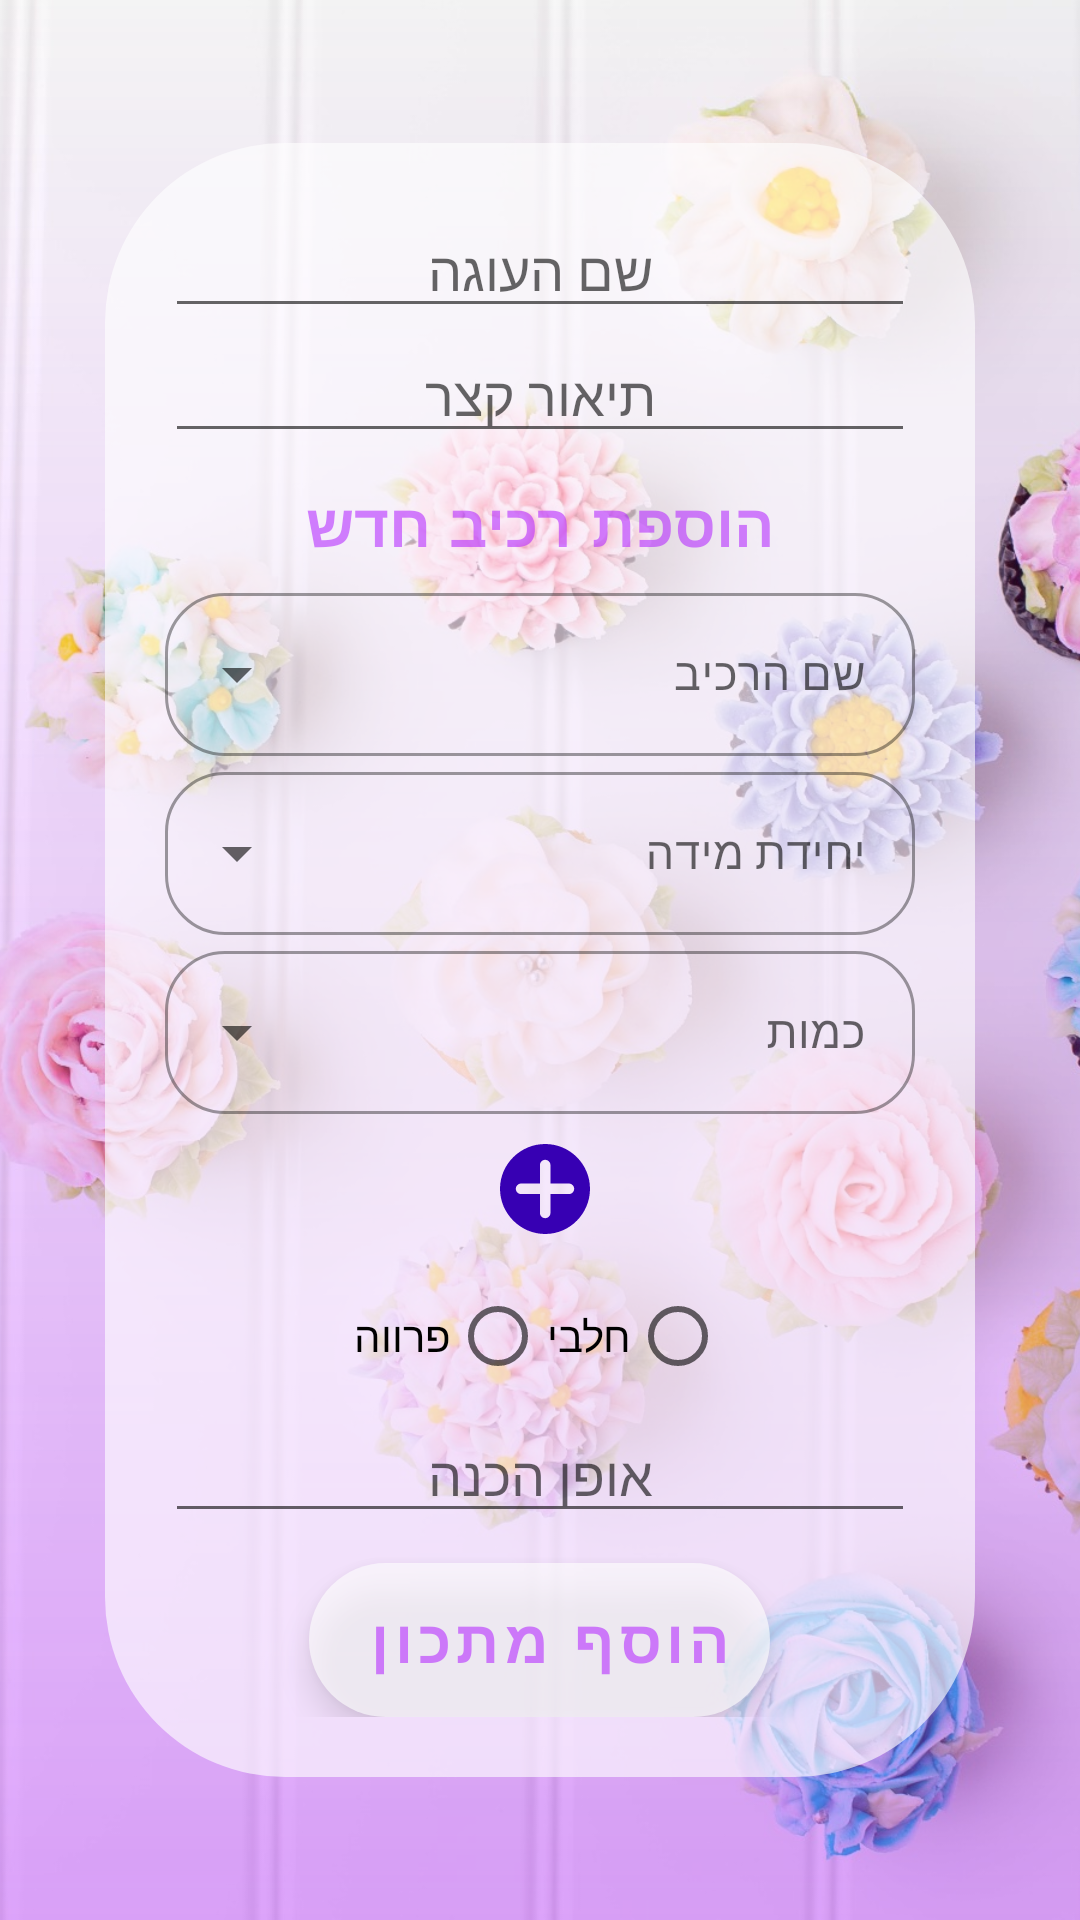

Here is an Android app screen rendered from its layout file. Give the layout XML and the strings, colors and styles it references.
<!-- AndroidManifest.xml: application theme Theme.MonAmourBakery -->
<!-- res/layout/fragment_add_recipe.xml -->
<?xml version="1.0" encoding="utf-8"?>
<androidx.constraintlayout.widget.ConstraintLayout
    xmlns:android="http://schemas.android.com/apk/res/android"
    xmlns:app="http://schemas.android.com/apk/res-auto"
    xmlns:tools="http://schemas.android.com/tools"
    android:layout_width="match_parent"
    android:layout_height="match_parent"
    tools:context=".Fragment_AddSpecialProduct">

    <ImageView
        android:id="@+id/imageView"
        android:layout_width="match_parent"
        android:layout_height="match_parent"
        android:scaleType="centerCrop"
        android:src="@drawable/splash_background_img" />


    <ImageView
        android:layout_width="match_parent"
        android:layout_height="match_parent"
        android:alpha="0.7"
        android:src="@drawable/back_gradient" />

    <RelativeLayout
        android:id="@+id/relativeLayout"
        android:layout_width="match_parent"
        android:layout_height="match_parent"
        android:alpha="0.0"
        android:background="#000000"
        app:layout_constraintBottom_toBottomOf="parent"
        app:layout_constraintTop_toTopOf="parent" />

    <LinearLayout
        android:layout_width="wrap_content"
        android:layout_height="wrap_content"
        android:background="@drawable/rounded"
        android:gravity="center_horizontal"
        android:layoutDirection="rtl"
        android:orientation="vertical"
        android:padding="20dp"
        app:layout_constraintBottom_toBottomOf="parent"
        app:layout_constraintEnd_toEndOf="parent"
        app:layout_constraintHorizontal_bias="0.5"
        app:layout_constraintStart_toStartOf="parent"
        app:layout_constraintTop_toTopOf="parent">


        <EditText
            android:id="@+id/cake_name_EDT"
            android:layout_width="match_parent"
            android:layout_height="wrap_content"
            android:ems="30"
            android:gravity="center"
            android:inputType="textPersonName"
            android:hint="שם העוגה" />

        <EditText
            android:id="@+id/short_description_EDT"
            android:layout_width="match_parent"
            android:layout_height="wrap_content"
            android:ems="100"
            android:gravity="center"
            android:inputType="textPersonName"
            android:hint="תיאור קצר" />

        <com.google.android.material.textview.MaterialTextView
            android:id="@+id/add_new_ingredient_LBL"
            style="@style/Widget.MaterialComponents.TextInputLayout.FilledBox"
            android:layout_width="wrap_content"
            android:layout_height="wrap_content"
            app:boxStrokeColor="@color/purple_200"
            android:fontFamily="casual"
            android:text="הוספת רכיב חדש"
            android:textSize="20dp"
            android:textStyle="bold"
            android:layout_marginTop="10dp"
            android:textColor="#95B429FF"
            >
        </com.google.android.material.textview.MaterialTextView>
        <com.google.android.material.textfield.TextInputLayout
            style="@style/Widget.Custom.TextInputLayout.OutlinedBox.ExposedDropdownMenu"
            android:layout_width="250dp"
            android:layout_height="wrap_content">

            <AutoCompleteTextView
                android:id="@+id/ingredient_DRP"
                android:layout_width="match_parent"
                android:layout_height="wrap_content"
                android:ems="10"
                android:hint="שם הרכיב"
                android:inputType="none"
                android:textSize="15dp" />

        </com.google.android.material.textfield.TextInputLayout>

        <com.google.android.material.textfield.TextInputLayout
            style="@style/Widget.Custom.TextInputLayout.OutlinedBox.ExposedDropdownMenu"
            android:layout_width="250dp"
            android:layout_height="wrap_content">

            <AutoCompleteTextView
                android:id="@+id/sizes_DRP"
                android:layout_width="match_parent"
                android:layout_height="wrap_content"
                android:hint="יחידת מידה"
                android:inputType="none"
                android:layout_marginTop="20dp"
                android:ems="10"
                android:textSize="15dp"
                />

        </com.google.android.material.textfield.TextInputLayout>


        <com.google.android.material.textfield.TextInputLayout
            style="@style/Widget.Custom.TextInputLayout.OutlinedBox.ExposedDropdownMenu"
            android:layout_width="250dp"
            android:layout_height="wrap_content">

            <AutoCompleteTextView
                android:id="@+id/amounts_DRP"
                android:layout_width="match_parent"
                android:layout_height="wrap_content"
                android:layout_marginTop="20dp"
                android:hint="כמות"
                android:inputType="none"
                android:ems="10"
                android:textSize="15dp"
                />

        </com.google.android.material.textfield.TextInputLayout>
        <com.google.android.material.button.MaterialButton
            android:id="@+id/add_new_ingredient_BTN"
            style="@style/Widget.MaterialComponents.Button.TextButton"
            android:layout_width="35dp"
            android:layout_height="wrap_content"
            android:layout_alignParentBottom="true"
            android:layout_centerInParent="true"
            app:icon="@drawable/add"
            app:iconSize="30dp"
            app:iconTint="@color/purple_700"
            app:iconGravity="textStart" />


        <RadioGroup
            android:id="@+id/kosher_RDG"
            android:layout_width="wrap_content"
            android:layout_height="wrap_content"
            android:orientation="horizontal">

            <RadioButton
                android:id="@+id/kosher_milk_RD"
                android:layout_width="wrap_content"
                android:layout_height="wrap_content"
                android:text="חלבי" />

            <RadioButton
                android:id="@+id/kosher_fur_RD"
                android:layout_width="wrap_content"
                android:layout_height="wrap_content"
                android:text="פרווה" />
        </RadioGroup>
        <EditText
            android:id="@+id/description_EDT"
            android:layout_width="match_parent"
            android:layout_height="wrap_content"
            android:ems="100"
            android:gravity="center"
            android:inputType="textPersonName"
            android:hint="אופן הכנה" />

        <com.google.android.material.button.MaterialButton
            android:id="@+id/add_recipe_BTN"
            style="@style/Widget.MaterialComponents.ExtendedFloatingActionButton.Icon"
            android:layout_width="wrap_content"
            android:layout_height="wrap_content"
            android:text="הוסף מתכון"
            android:textAlignment="center"
            android:layout_marginTop="10dp"
            app:cornerRadius="17dp"
            android:textColor="#95B429FF"
            android:textStyle="bold"
            android:background="@drawable/rounded"
            app:backgroundTint="@color/white"
            android:textSize="20dp"
            />
    </LinearLayout>


</androidx.constraintlayout.widget.ConstraintLayout>
<!-- resources referenced by this layout -->
<resources>
  <!-- drawable add (drawable) -->
  <?xml version="1.0" encoding="utf-8"?>
  <vector xmlns:android="http://schemas.android.com/apk/res/android"
      android:width="512dp"
      android:height="512dp"
      android:viewportWidth="512"
      android:viewportHeight="512">
  
      <path
          android:fillColor="#000000"
          android:pathData="M257,0C116.39,0,0,114.39,0,255s116.39,257,257,257s255-116.39,255-257S397.61,0,257,0z M392,285H287v107 c0,16.54-13.47,30-30,30c-16.54,0-30-13.46-30-30V285H120c-16.54,0-30-13.46-30-30c0-16.54,13.46-30,30-30h107V120 c0-16.54,13.46-30,30-30c16.53,0,30,13.46,30,30v105h105c16.53,0,30,13.46,30,30S408.53,285,392,285z" />
  </vector>
  <!-- drawable back_gradient (drawable) -->
  <?xml version="1.0" encoding="utf-8"?>
  <shape xmlns:android="http://schemas.android.com/apk/res/android" android:shape="rectangle" >
      <gradient
          android:startColor="#00950548"
  
          android:endColor="#95B429FF"
  
          android:angle="270"/>
      <corners
          android:radius="0dp"/>
  
  </shape>
  <!-- drawable rounded (drawable) -->
  <?xml version="1.0" encoding="utf-8"?>
  <shape xmlns:android="http://schemas.android.com/apk/res/android" >
  
      
      <solid android:color="#A1FFFFFF" />
  
      
      
      <padding
          android:bottom="15dp"
          android:left="15dp"
          android:right="15dp"
          android:top="15dp" />
  
      
      <corners android:radius="60dp" />
  
  </shape>
  <!-- drawable splash_background_img: jpeg bitmap (drawable, 213471 bytes) -->
  <style name="Widget.Custom.TextInputLayout.OutlinedBox.ExposedDropdownMenu" parent="Widget.MaterialComponents.TextInputLayout.OutlinedBox.ExposedDropdownMenu">
          <item name="boxStrokeWidth">1dp</item>
          <item name="boxCornerRadiusTopStart">20sp</item>
          <item name="boxCornerRadiusTopEnd">20sp</item>
          <item name="boxCornerRadiusBottomStart">20sp</item>
          <item name="boxCornerRadiusBottomEnd">20sp</item>
      </style>
  <style name="Theme.MonAmourBakery" parent="Theme.MaterialComponents.DayNight.DarkActionBar">
          
          <item name="colorPrimary">@color/purple_500</item>
          <item name="colorPrimaryVariant">@color/purple_700</item>
          <item name="colorOnPrimary">@color/white</item>
          
          <item name="colorSecondary">@color/purple_200</item>
          <item name="colorSecondaryVariant">@color/purple_500</item>
          <item name="colorOnSecondary">@color/black</item>
          
          <item name="android:statusBarColor" tools:targetApi="l">?attr/colorPrimaryVariant</item>
          
      </style>
  <!-- not gathered from this repository: default colours our renderer supplied (Android Studio template values) -->
  <color name="purple_200">#FFBB86FC</color>
  <color name="purple_500">#FF6200EE</color>
  <color name="purple_700">#FF3700B3</color>
  <color name="black">#FF000000</color>
  <color name="white">#FFFFFFFF</color>
</resources>
